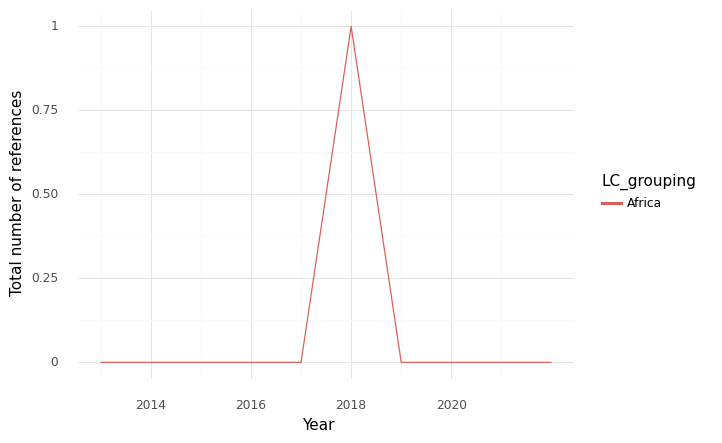

Values plotted in this chart, from the file beside it:
, index, LC_grouping, Year, intersection, climate, health, sum
0, 0, Africa, 2013, 0.0, 0.0, 52.0, 52.0
1, 1, Africa, 2014, 0.0, 1.0, 5.0, 6.0
2, 2, Africa, 2015, 0.0, 4.0, 17.0, 21.0
3, 3, Africa, 2016, 0.0, 2.0, 4.0, 6.0
4, 4, Africa, 2017, 0.0, 0.0, 1.0, 1.0
5, 5, Africa, 2018, 1.0, 26.0, 53.0, 80.0
6, 6, Africa, 2019, 0.0, 14.0, 10.0, 24.0
7, 7, Africa, 2020, 0.0, 43.0, 23.0, 66.0
8, 8, Africa, 2021, 0.0, 11.0, 58.0, 69.0
9, 9, Africa, 2022, 0.0, 3.0, 25.0, 28.0
